Run: headless pygame with SDL's dummy video driver; simulated clock (each Clock.tick advances the game by its frame time, no real sleeping); random seed 0; keys injected as events and as key.get_pressed() state; mouse plan: one left click at the window centre at the start of phase 2, then a move to the lower-right quarter at the start of phase 3.
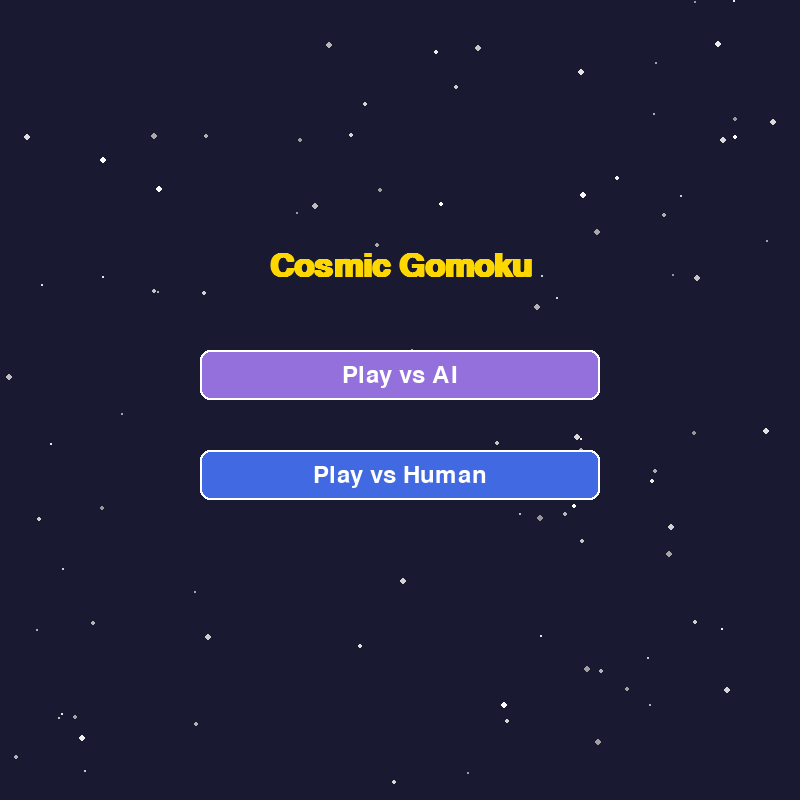
Frame 1 of 4 · flips 1–60 · no input
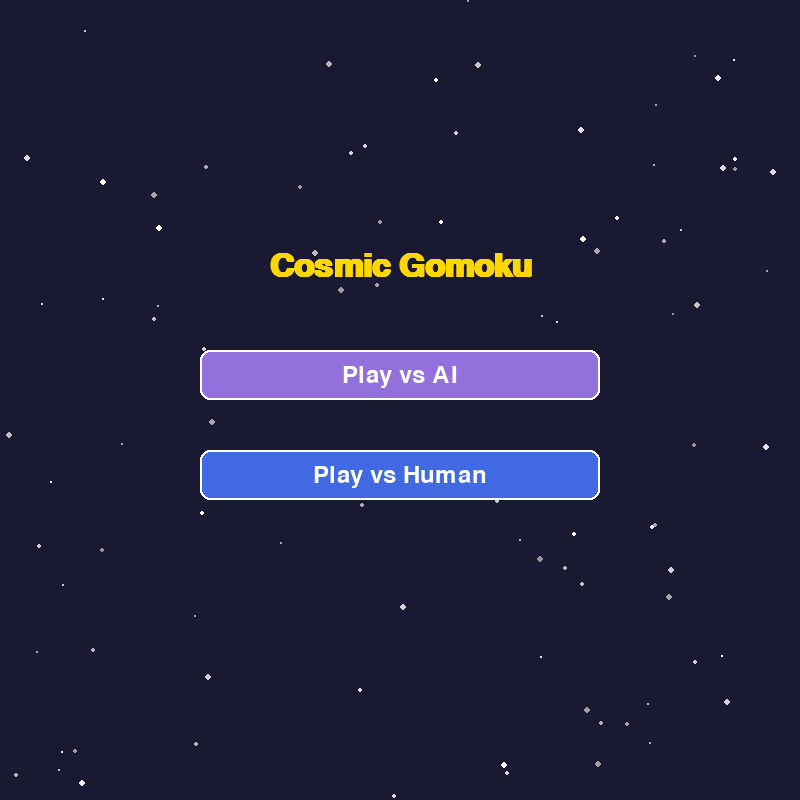
Frame 2 of 4 · flips 61–180 · clicked the window centre · tapped SPACE, RETURN · held RIGHT (→), D
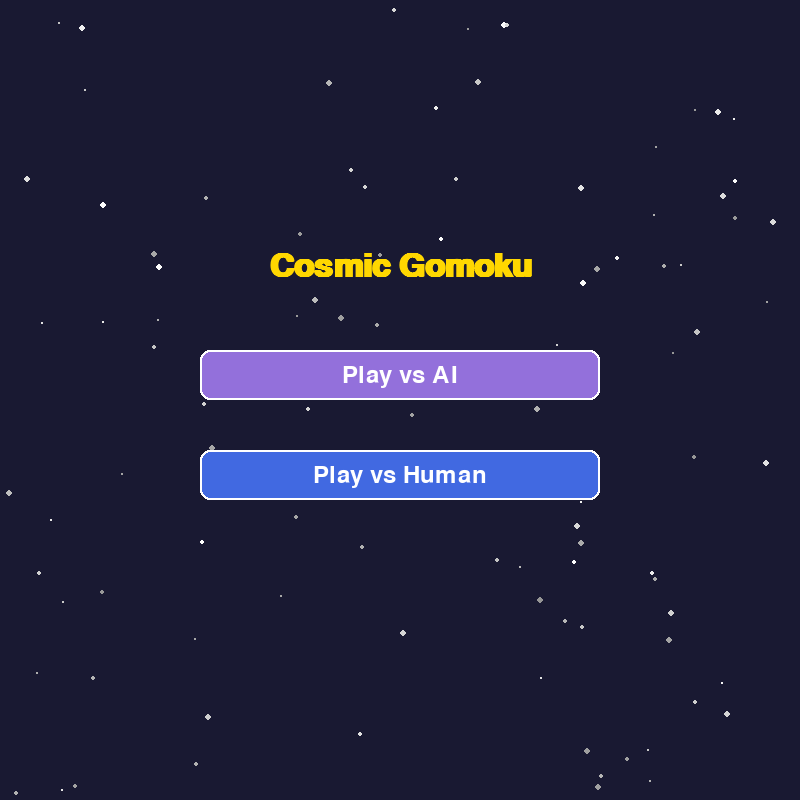
Frame 3 of 4 · flips 181–300 · moved the mouse to the lower-right quarter · held DOWN (↓), S
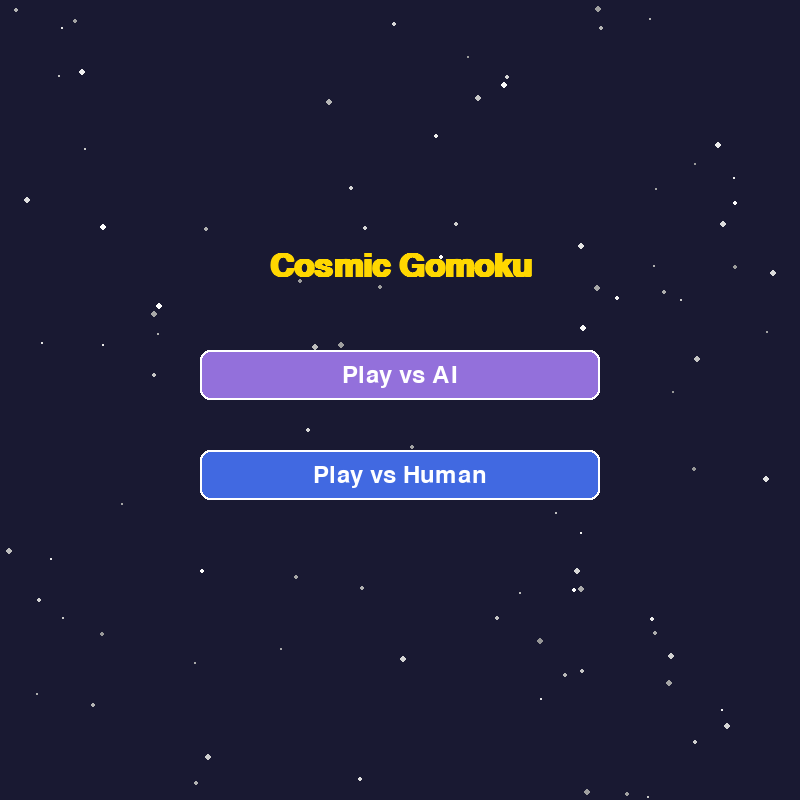
Frame 4 of 4 · flips 301–420 · held LEFT (←), A, UP (↑), W

The pygame program that drew these frames:

import pygame
import sys
from math import inf
import random

# Initialize Pygame
pygame.init()

# Game settings
WIDTH, HEIGHT = 800, 800
BOARD_SIZE = 600
ROWS, COLS = 10, 10
CELL_SIZE = BOARD_SIZE // COLS
BOARD_OFFSET_X = (WIDTH - BOARD_SIZE) // 2
BOARD_OFFSET_Y = (HEIGHT - BOARD_SIZE) // 2

# Enhanced Colors
WHITE = (255, 255, 255)
BLACK = (20, 20, 20)
BLUE = (65, 105, 225)
GRAY = (130, 130, 130)
RED = (220, 50, 50)
GOLD = (255, 215, 0)
PURPLE = (147, 112, 219)
BG_COLOR = (25, 25, 50)
BOARD_COLOR = (64, 95, 137)
HIGHLIGHT_COLOR = (100, 100, 255, 128)
STAR_COLOR = (255, 255, 200)

# Initialize screen
WIN = pygame.display.set_mode((WIDTH, HEIGHT))
pygame.display.set_caption("Cosmic Gomoku")

# Game states
MENU = "menu"
PLAYING = "playing"
AI_THINKING = "ai_thinking"
GAME_OVER = "game_over"

# Board setup
board = [[None for _ in range(COLS)] for _ in range(ROWS)]
current_player = "black"
game_state = MENU
game_mode = None  # "ai" or "human"

# AI settings
MAX_DEPTH = 3

# Enhanced Fonts
FONT_LARGE = pygame.font.SysFont("arial", 48, bold=True)
FONT_MEDIUM = pygame.font.SysFont("arial", 36)
FONT_SMALL = pygame.font.SysFont("arial", 24)

class Button:
    def __init__(self, x, y, width, height, text, color):
        self.rect = pygame.Rect(x, y, width, height)
        self.text = text
        self.color = color
        self.hover = False

    def draw(self):
        color = (min(self.color[0] + 30, 255), 
                min(self.color[1] + 30, 255), 
                min(self.color[2] + 30, 255)) if self.hover else self.color
        pygame.draw.rect(WIN, color, self.rect, border_radius=10)
        pygame.draw.rect(WIN, WHITE, self.rect, 2, border_radius=10)
        text_surface = FONT_MEDIUM.render(self.text, True, WHITE)
        text_rect = text_surface.get_rect(center=self.rect.center)
        WIN.blit(text_surface, text_rect)

    def handle_event(self, event):
        if event.type == pygame.MOUSEMOTION:
            self.hover = self.rect.collidepoint(event.pos)
        elif event.type == pygame.MOUSEBUTTONDOWN:
            if self.hover:
                return True
        return False

class Star:
    def __init__(self):
        self.x = random.randint(0, WIDTH)
        self.y = random.randint(0, HEIGHT)
        self.size = random.randint(1, 3)
        self.speed = random.uniform(0.1, 0.5)
        self.brightness = random.randint(150, 255)

    def update(self):
        self.y = (self.y + self.speed) % HEIGHT
        
    def draw(self):
        pygame.draw.circle(WIN, (self.brightness, self.brightness, self.brightness), 
                         (int(self.x), int(self.y)), self.size)

# Create stars
stars = [Star() for _ in range(100)]

# Buttons
ai_mode_button = Button(WIDTH//2 - 200, HEIGHT//2 - 50, 400, 50, "Play vs AI", PURPLE)
human_mode_button = Button(WIDTH//2 - 200, HEIGHT//2 + 50, 400, 50, "Play vs Human", BLUE)
restart_button = Button(WIDTH//2 - 180, HEIGHT//2 + 50, 160, 50, "Play Again", PURPLE)
quit_button = Button(WIDTH//2 + 20, HEIGHT//2 + 50, 160, 50, "Quit", RED)

# [Previous AI-related classes and functions remain the same: GameState, evaluate_position, 
# get_sequence, is_sequence_open, minimax, get_ai_move]
class GameState:
    def __init__(self, board):
        self.board = [row[:] for row in board]
        
    def get_valid_moves(self):
        moves = []
        for row in range(ROWS):
            for col in range(COLS):
                if self.board[row][col] is None and self.has_adjacent_stone(row, col):
                    moves.append((row, col))
        return moves if moves else [(row, col) for row in range(ROWS) for col in range(COLS) if self.board[row][col] is None]

    def has_adjacent_stone(self, row, col):
        for dr in [-1, 0, 1]:
            for dc in [-1, 0, 1]:
                if dr == 0 and dc == 0:
                    continue
                r, c = row + dr, col + dc
                if (0 <= r < ROWS and 0 <= c < COLS and self.board[r][c] is not None):
                    return True
        return False

def evaluate_position(state, player):
    score = 0
    directions = [(1, 0), (0, 1), (1, 1), (1, -1)]
    
    weights = {
        5: 100000,    # Win
        4: {
            'open': 50000,    # Open four (winning threat)
            'closed': 10000   # Closed four
        },
        3: {
            'open': 5000,     # Open three (major threat)
            'closed': 1000,   # Closed three
            'blocking': 7500  # Blocking opponent's 3 in a row
        },
        2: {
            'open': 500,      # Open two
            'closed': 100     # Closed two
        }
    }
    
    for row in range(ROWS):
        for col in range(COLS):
            if state.board[row][col] is None:
                continue
            
            for dr, dc in directions:
                sequence, gap_position, is_double_open = get_sequence(state.board, row, col, dr, dc)
                if not sequence:
                    continue
                
                length = len(sequence)
                current_player = sequence[0]
                
                if row > 0 and col > 0:
                    prev_r, prev_c = row - dr, col - dc
                    if (0 <= prev_r < ROWS and 0 <= prev_c < COLS and 
                        state.board[prev_r][prev_c] == current_player):
                        continue
                
                pattern_type = 'open' if is_double_open else 'closed'
                
                # Calculate pattern score
                if length >= 5:
                    pattern_score = weights[5]
                elif length >= 4:
                    pattern_score = weights[4][pattern_type]
                elif length >= 3:
                    # Modified logic for three-in-a-row patterns
                    if is_double_open:
                        if current_player != player:
                            # If it's opponent's three in a row and double open,
                            # consider it as blocking priority
                            pattern_score = weights[3]['blocking']
                        else:
                            pattern_score = weights[3]['open']
                    else:
                        pattern_score = weights[3][pattern_type]
                elif length >= 2:
                    pattern_score = weights[2][pattern_type]
                else:
                    continue
                
                # Adjust scores for opponent's threats
                if current_player != player:
                    if length >= 4:
                        pattern_score *= 1.2
                    if is_double_open and length >= 3:
                        pattern_score *= 1.1
                
                multiplier = 1 if current_player == player else -1
                score += multiplier * pattern_score
                
                # Add position bonus
                center_row, center_col = ROWS // 2, COLS // 2
                distance_to_center = abs(row - center_row) + abs(col - center_col)
                position_bonus = 50 * (1 / (distance_to_center + 1))
                score += position_bonus * multiplier
    
    return score

def get_sequence(board, row, col, dr, dc):
    sequence = []
    player = board[row][col]
    
    # Check backwards first to find start of sequence
    r, c = row - dr, col - dc
    backwards_empty = 0
    while 0 <= r < ROWS and 0 <= c < COLS and board[r][c] is None:
        backwards_empty += 1
        r, c = r - dr, c - dc
    
    # Now check forwards
    r, c = row, col
    gap_found = False
    gap_position = None
    forwards_empty = 0
    
    for i in range(5):
        if not (0 <= r < ROWS and 0 <= c < COLS):
            break
        
        current = board[r][c]
        if current == player:
            sequence.append(current)
        elif current is None and not gap_found:
            gap_found = True
            gap_position = len(sequence)
            forwards_empty += 1
        elif current is None:
            forwards_empty += 1
            break
        else:
            break
        
        r, c = r + dr, c + dc
    
    is_double_open = (backwards_empty > 0 and forwards_empty > 0)
    return sequence, gap_position, is_double_open

def is_sequence_open(board, row, col, dr, dc):
    player = board[row][col]
    sequence_length = len(get_sequence(board, row, col, dr, dc))
    
    r, c = row - dr, col - dc
    before_open = (0 <= r < ROWS and 0 <= c < COLS and 
                  board[r][c] is None)
    
    r, c = row + (sequence_length * dr), col + (sequence_length * dc)
    after_open = (0 <= r < ROWS and 0 <= c < COLS and 
                 board[r][c] is None)
    
    if before_open and after_open:
        return 2
    elif before_open or after_open:
        return 1
    return 0

def minimax(state, depth, alpha, beta, maximizing_player, player):
    if depth == 0:
        return evaluate_position(state, player), None
        
    valid_moves = state.get_valid_moves()
    if not valid_moves:
        return 0, None
        
    best_move = random.choice(valid_moves)
    
    if maximizing_player:
        max_eval = float('-inf')
        for move in valid_moves:
            row, col = move
            new_state = GameState(state.board)
            new_state.board[row][col] = player
            
            eval, _ = minimax(new_state, depth - 1, alpha, beta, False, player)
            
            if eval > max_eval:
                max_eval = eval
                best_move = move
                
            alpha = max(alpha, eval)
            if beta <= alpha:
                break
                
        return max_eval, best_move
    else:
        min_eval = float('inf')
        opponent = "white" if player == "black" else "black"
        for move in valid_moves:
            row, col = move
            new_state = GameState(state.board)
            new_state.board[row][col] = opponent
            
            eval, _ = minimax(new_state, depth - 1, alpha, beta, True, player)
            
            if eval < min_eval:
                min_eval = eval
                best_move = move
                
            beta = min(beta, eval)
            if beta <= alpha:
                break
                
        return min_eval, best_move

def get_ai_move():
    state = GameState(board)
    _, move = minimax(state, MAX_DEPTH, float('-inf'), float('inf'), True, current_player)
    return move

def draw_stars():
    for star in stars:
        star.update()
        star.draw()

def draw_menu():
    WIN.fill(BG_COLOR)
    draw_stars()
    
    title = FONT_LARGE.render("Cosmic Gomoku", True, GOLD)
    title_rect = title.get_rect(center=(WIDTH//2, HEIGHT//3))
    WIN.blit(title, title_rect)
    
    ai_mode_button.draw()
    human_mode_button.draw()
    
    pygame.display.update()
    
def get_board_position(pos):
    x, y = pos
    row = (y - BOARD_OFFSET_Y) // CELL_SIZE
    col = (x - BOARD_OFFSET_X) // CELL_SIZE
    if 0 <= row < ROWS and 0 <= col < COLS:
        return row, col
    return None

def handle_menu():
    global game_state, game_mode
    
    for event in pygame.event.get():
        if event.type == pygame.QUIT:
            pygame.quit()
            sys.exit()
        
        if ai_mode_button.handle_event(event):
            game_mode = "ai"
            game_state = PLAYING
            reset_game()
            return
            
        if human_mode_button.handle_event(event):
            game_mode = "human"
            game_state = PLAYING
            reset_game()
            return

def draw_grid():
    WIN.fill(BG_COLOR)
    draw_stars()
    
    board_rect = pygame.Rect(BOARD_OFFSET_X, BOARD_OFFSET_Y, BOARD_SIZE, BOARD_SIZE)
    pygame.draw.rect(WIN, BOARD_COLOR, board_rect)
    
    for i in range(ROWS + 1):
        start_x = BOARD_OFFSET_X
        start_y = BOARD_OFFSET_Y + i * CELL_SIZE
        end_x = BOARD_OFFSET_X + BOARD_SIZE
        end_y = start_y
        pygame.draw.line(WIN, GRAY, (start_x, start_y), (end_x, end_y), 1)
        
        start_x = BOARD_OFFSET_X + i * CELL_SIZE
        start_y = BOARD_OFFSET_Y
        end_x = start_x
        end_y = BOARD_OFFSET_Y + BOARD_SIZE
        pygame.draw.line(WIN, GRAY, (start_x, start_y), (end_x, end_y), 1)
    
    for row in range(ROWS):
        for col in range(COLS):
            if board[row][col] is not None:
                x = BOARD_OFFSET_X + col * CELL_SIZE + CELL_SIZE // 2
                y = BOARD_OFFSET_Y + row * CELL_SIZE + CELL_SIZE // 2
                color = BLACK if board[row][col] == "black" else WHITE
                for i in range(5):
                    radius = CELL_SIZE // 2 - 5 - i
                    alpha = 255 - i * 30
                    surface = pygame.Surface((radius * 2, radius * 2), pygame.SRCALPHA)
                    pygame.draw.circle(surface, (*color, alpha), (radius, radius), radius)
                    WIN.blit(surface, (x - radius, y - radius))
    
    # Update turn indicator based on game mode
    if game_mode == "ai":
        turn_text = f"{'Your' if current_player == 'black' else 'AI'}'s Turn"
        if game_state == AI_THINKING:
            turn_text = "AI is thinking..."
    else:
        turn_text = f"{'Black' if current_player == 'black' else 'White'}'s Turn"
    
    text_surface = FONT_MEDIUM.render(turn_text, True, GOLD)
    WIN.blit(text_surface, (20, 20))
    
    pygame.display.update()
    
    
def draw_hover(row, col):
    if board[row][col] is None and 0 <= row < ROWS and 0 <= col < COLS:
        x = BOARD_OFFSET_X + col * CELL_SIZE + CELL_SIZE // 2
        y = BOARD_OFFSET_Y + row * CELL_SIZE + CELL_SIZE // 2
        surface = pygame.Surface((CELL_SIZE, CELL_SIZE), pygame.SRCALPHA)
        pygame.draw.circle(surface, HIGHLIGHT_COLOR, 
                         (CELL_SIZE // 2, CELL_SIZE // 2), 
                         CELL_SIZE // 2 - 5)
        WIN.blit(surface, (x - CELL_SIZE // 2, y - CELL_SIZE // 2))
        pygame.display.update()

def check_win(row, col, player):
    directions = [(1, 0), (0, 1), (1, 1), (1, -1)]
    for dr, dc in directions:
        count = 1
        start, end = (row, col), (row, col)
        for i in range(1, 5):
            r, c = row + dr * i, col + dc * i
            if 0 <= r < ROWS and 0 <= c < COLS and board[r][c] == player:
                count += 1
                end = (r, c)
            else:
                break
        for i in range(1, 5):
            r, c = row - dr * i, col - dc * i
            if 0 <= r < ROWS and 0 <= c < COLS and board[r][c] == player:
                count += 1
                start = (r, c)
            else:
                break
        if count >= 5:
            return start, end
    return

def draw_winning_line(win_result):
    start, end = win_result
    start_pos = (BOARD_OFFSET_X + start[1] * CELL_SIZE + CELL_SIZE // 2, 
                BOARD_OFFSET_Y + start[0] * CELL_SIZE + CELL_SIZE // 2)
    end_pos = (BOARD_OFFSET_X + end[1] * CELL_SIZE + CELL_SIZE // 2, 
              BOARD_OFFSET_Y + end[0] * CELL_SIZE + CELL_SIZE // 2)
    pygame.draw.line(WIN, RED, start_pos, end_pos, 8)
    pygame.display.update()



def display_winner_message(player):
    surface = pygame.Surface((WIDTH, HEIGHT), pygame.SRCALPHA)
    surface.fill((0, 0, 0, 180))
    WIN.blit(surface, (0, 0))
    
    if game_mode == "ai":
        message = f"{'You won!' if player == 'black' else 'AI won!'}"
    else:
        message = f"{'Black' if player == 'black' else 'White'} won!"
    
    text = FONT_LARGE.render(message, True, GOLD)
    WIN.blit(text, (WIDTH//2 - text.get_width()//2, HEIGHT//2 - text.get_height()))
    
    restart_button.draw()
    quit_button.draw()
    pygame.display.update()

def reset_game():
    global board, current_player, game_state
    board = [[None for _ in range(COLS)] for _ in range(ROWS)]
    current_player = "black"
    game_state = PLAYING
    draw_grid()

def place_stone(row, col):
    global current_player, game_state
    
    if board[row][col] is None:
        board[row][col] = current_player
        draw_grid()
        
        win_result = check_win(row, col, current_player)
        if win_result:
            draw_winning_line(win_result)
            pygame.time.delay(500)
            display_winner_message(current_player)
            game_state = GAME_OVER
        else:
            current_player = "white" if current_player == "black" else "black"
            if game_mode == "ai" and current_player == "white":
                game_state = AI_THINKING
                draw_grid()
                pygame.time.delay(500)
                row, col = get_ai_move()
                game_state = PLAYING
                place_stone(row, col)

def main():
    global game_state
    
    clock = pygame.time.Clock()
    
    while True:
        clock.tick(60)
        
        if game_state == MENU:
            draw_menu()
            handle_menu()
            
        elif game_state == PLAYING or game_state == AI_THINKING:
            for event in pygame.event.get():
                if event.type == pygame.QUIT:
                    pygame.quit()
                    sys.exit()
                
                if game_state == PLAYING:
                    if event.type == pygame.MOUSEBUTTONDOWN:
                        if (game_mode == "human" or 
                            (game_mode == "ai" and current_player == "black")):
                            pos = get_board_position(event.pos)
                            if pos:
                                row, col = pos
                                place_stone(row, col)
                    
                    elif event.type == pygame.MOUSEMOTION:
                        if (game_mode == "human" or 
                            (game_mode == "ai" and current_player == "black")):
                            pos = get_board_position(event.pos)
                            draw_grid()
                            if pos:
                                row, col = pos
                                draw_hover(row, col)
                                
        elif game_state == GAME_OVER:
            for event in pygame.event.get():
                if event.type == pygame.QUIT:
                    pygame.quit()
                    sys.exit()
                
                if restart_button.handle_event(event):
                    game_state = MENU
                if quit_button.handle_event(event):
                    pygame.quit()
                    sys.exit()

if __name__ == "__main__":
    main()
